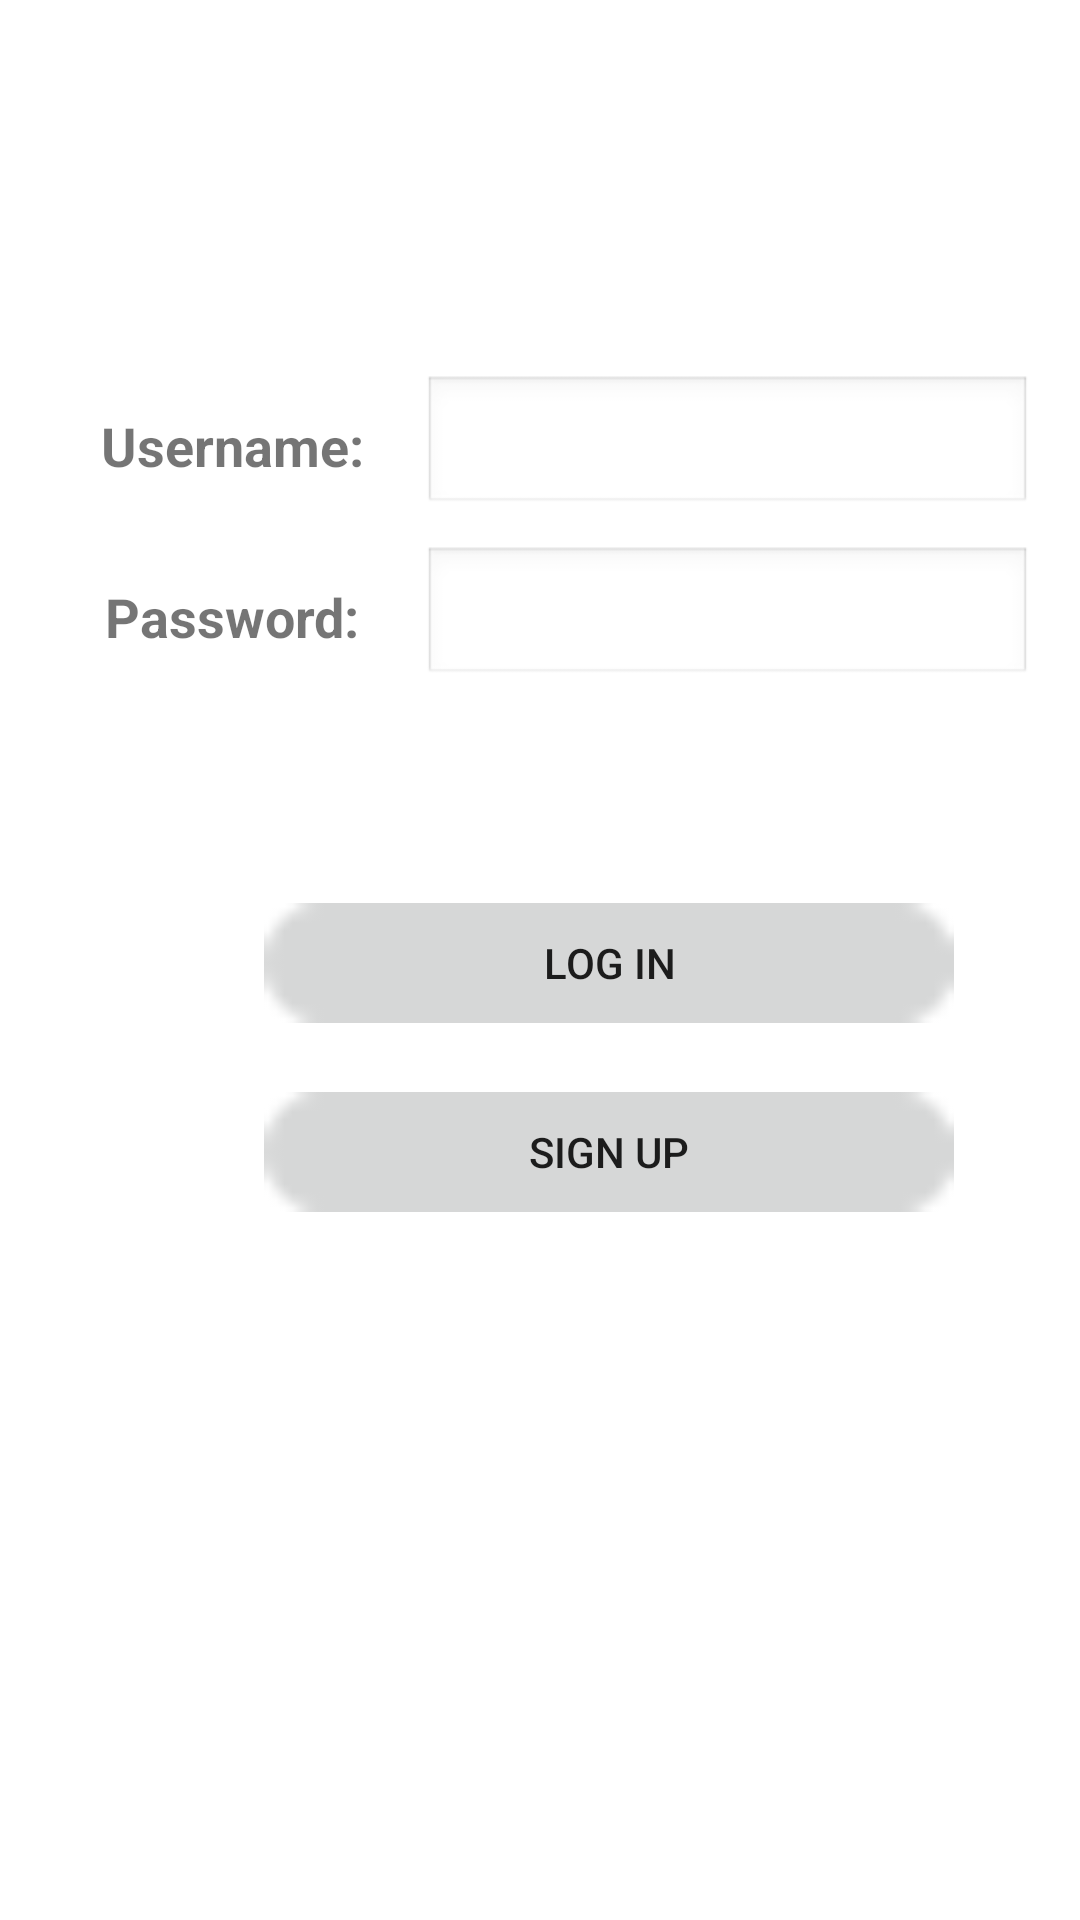

This screen was rendered from an Android layout file. Write that file and the resources it references.
<!-- AndroidManifest.xml: application theme Theme.FoodRescueMobileApp4 -->
<!-- res/layout/activity_main.xml -->
<?xml version="1.0" encoding="utf-8"?>
<androidx.constraintlayout.widget.ConstraintLayout xmlns:android="http://schemas.android.com/apk/res/android"
    xmlns:app="http://schemas.android.com/apk/res-auto"
    xmlns:tools="http://schemas.android.com/tools"
    android:layout_width="match_parent"
    android:layout_height="match_parent"
    tools:context=".MainActivity">

    <EditText
        android:id="@+id/usernameEditText"
        android:layout_width="203dp"
        android:layout_height="47dp"
        android:layout_marginStart="19dp"
        android:layout_marginTop="125dp"
        android:background="@android:drawable/edit_text"
        android:ems="10"
        android:inputType="textPersonName"
        app:layout_constraintStart_toEndOf="@+id/textView"
        app:layout_constraintTop_toTopOf="parent" />

    <EditText
        android:id="@+id/editTextTextPersonName2"
        android:layout_width="203dp"
        android:layout_height="47dp"
        android:layout_marginStart="19dp"
        android:layout_marginTop="10dp"
        android:background="@android:drawable/edit_text"
        android:ems="10"
        android:inputType="textPersonName"
        app:layout_constraintStart_toEndOf="@+id/textView2"
        app:layout_constraintTop_toBottomOf="@+id/usernameEditText" />

    <TextView
        android:id="@+id/textView"
        android:layout_width="89dp"
        android:layout_height="47dp"
        android:layout_marginStart="33dp"
        android:layout_marginTop="125dp"
        android:gravity="center"
        android:text="Username:"
        android:textSize="18sp"
        android:textStyle="bold"
        app:layout_constraintStart_toStartOf="parent"
        app:layout_constraintTop_toTopOf="parent" />

    <TextView
        android:id="@+id/textView2"
        android:layout_width="89dp"
        android:layout_height="47dp"
        android:layout_marginStart="33dp"
        android:layout_marginTop="10dp"
        android:gravity="center"
        android:text="Password:"
        android:textSize="18sp"
        android:textStyle="bold"
        app:layout_constraintStart_toStartOf="parent"
        app:layout_constraintTop_toBottomOf="@+id/textView" />

    <Button
        android:id="@+id/loginButton"
        android:layout_width="230dp"
        android:layout_height="40dp"
        android:layout_marginStart="88dp"
        android:layout_marginTop="72dp"
        android:background="@android:drawable/button_onoff_indicator_off"
        android:text="log in"
        app:backgroundTint="?attr/colorButtonNormal"
        app:cornerRadius="@dimen/radius"
        app:layout_constraintStart_toStartOf="parent"
        app:layout_constraintTop_toBottomOf="@+id/editTextTextPersonName2" />

    <Button
        android:id="@+id/signupButton"
        android:layout_width="230dp"
        android:layout_height="40dp"
        android:layout_marginStart="88dp"
        android:layout_marginTop="23dp"
        android:background="@android:drawable/button_onoff_indicator_off"
        android:text="sign up"
        app:backgroundTint="?attr/colorButtonNormal"
        app:cornerRadius="@dimen/radius"
        app:layout_constraintStart_toStartOf="parent"
        app:layout_constraintTop_toBottomOf="@+id/loginButton" />
</androidx.constraintlayout.widget.ConstraintLayout>
<!-- resources referenced by this layout -->
<resources>
  <style name="Theme.FoodRescueMobileApp4" parent="Theme.MaterialComponents.DayNight.DarkActionBar">
          
          <item name="colorPrimary">@color/purple_500</item>
          <item name="colorPrimaryVariant">@color/purple_700</item>
          <item name="colorOnPrimary">@color/white</item>
          
          <item name="colorSecondary">@color/teal_200</item>
          <item name="colorSecondaryVariant">@color/teal_700</item>
          <item name="colorOnSecondary">@color/black</item>
          
          <item name="android:statusBarColor" tools:targetApi="l">?attr/colorPrimaryVariant</item>
          
      </style>
  <!-- not gathered from this repository: default colours our renderer supplied (Android Studio template values) -->
  <color name="purple_500">#FF6200EE</color>
  <color name="purple_700">#FF3700B3</color>
  <color name="teal_200">#FF03DAC5</color>
  <color name="teal_700">#FF018786</color>
  <color name="black">#FF000000</color>
  <color name="white">#FFFFFFFF</color>
</resources>
